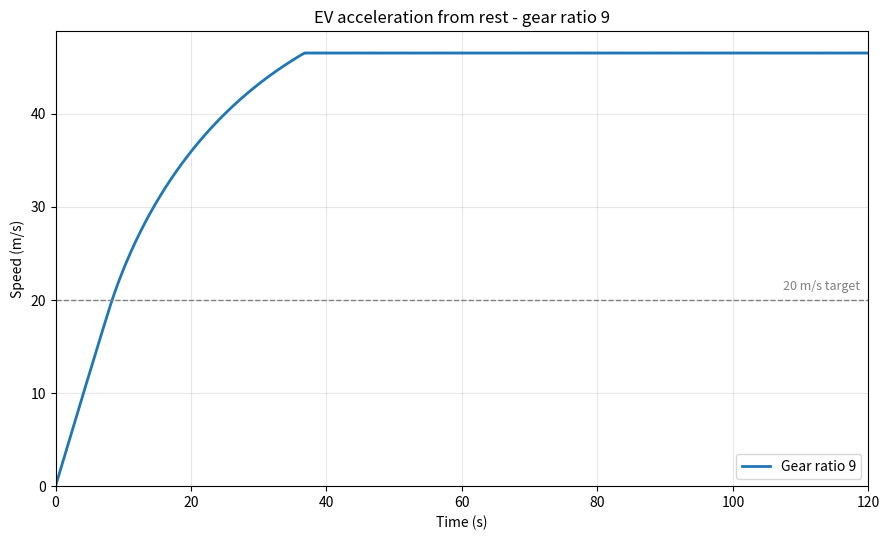
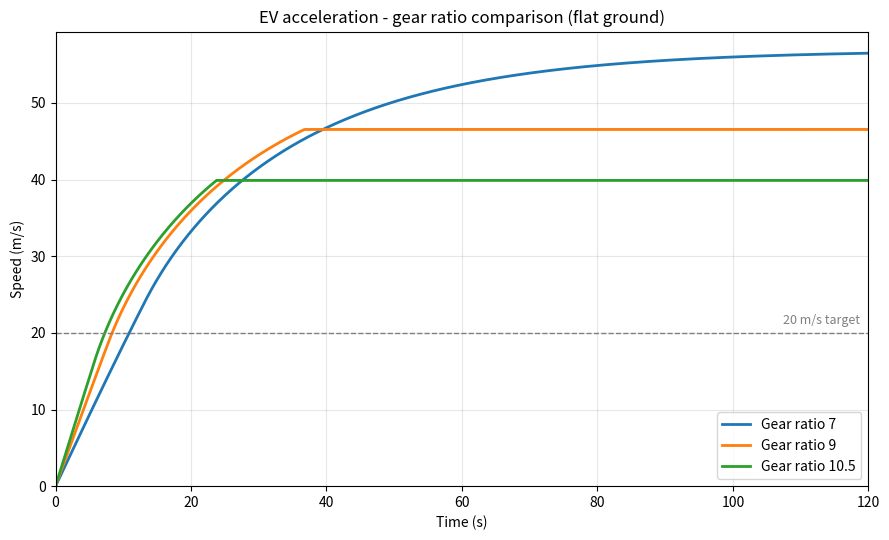
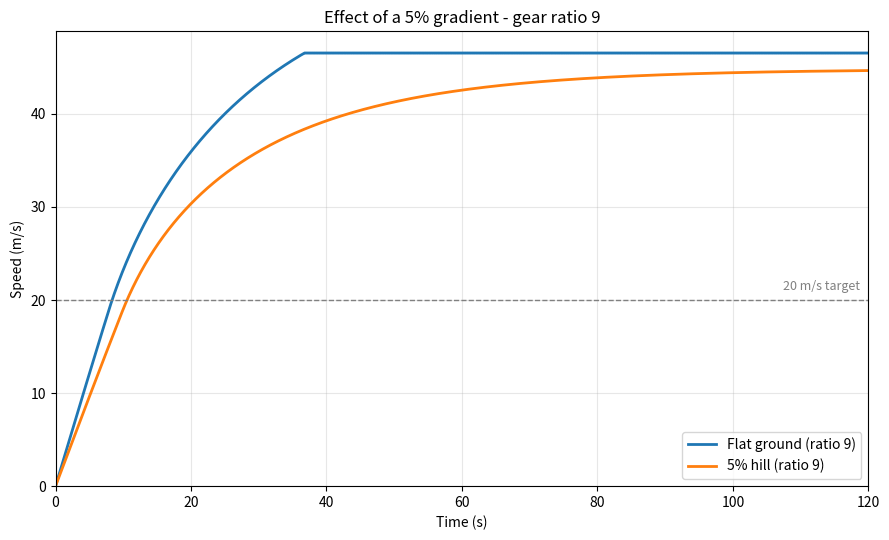

These charts were generated, in order, by the following Python code:
"""
EV powertrain simulation - Challenge 3.

Simulates an electric vehicle accelerating from rest at full throttle and
reports how its speed changes over time, following "Approach 2: Dynamic
Calculations" from the reference blog:
https://technoo7blogs.blogspot.com/2022/01/electric-vehicle-powertrain.html

Rather than solving for the answer algebraically, it steps through time in
0.01 s increments. At each step it works out the force the motor can make at
the current speed, subtracts the resistances, and uses the leftover force to
update the speed.

Usage:
    python ev_sim.py          # uses GEAR_RATIO below (9)
    python ev_sim.py 8.5      # try a different ratio without editing the file
"""

import math
import sys

import matplotlib
matplotlib.use("Agg")  # save PNGs directly, no interactive window
import matplotlib.pyplot as plt


# --- Vehicle parameters ---
MASS = 2000.0                    # kg
ROLLING_COEFF = 0.01             # rolling resistance coefficient
DRAG_COEFF = 0.30                # aerodynamic drag coefficient
FRONTAL_AREA = 2.5               # m^2
AIR_DENSITY = 1.2                # kg/m^3
GRAVITY = 10.0                   # m/s^2 (the brief says use 10, not 9.81)
TIRE_RADIUS = 0.4                # m
TIRE_DIAMETER = 2 * TIRE_RADIUS  # m - the speed formula needs diameter
DRIVETRAIN_EFFICIENCY = 0.90     # 90% of motor torque reaches the road

# --- Motor torque curve ---
PEAK_TORQUE = 250.0              # N*m, available below base speed
BASE_SPEED_RPM = 4000.0          # rpm, where constant power takes over
MAX_SPEED_RPM = 10000.0          # rpm, redline

# --- Simulation settings ---
GEAR_RATIO = 9.0                 # <<< the main input, change me
TIME_STEP = 0.01                 # s
END_TIME = 120.0                 # s
TARGET_SPEED = 20.0              # m/s, the speed we time the run to

COMPARISON_RATIOS = [7.0, 9.0, 10.5]
HILL_GRADE = 0.05                # bonus: a 5% slope (rise/run)


def motor_rpm_from_speed(speed, gear_ratio):
    """Vehicle speed (m/s) -> motor speed (rpm)."""
    # One tire revolution moves the car forward one circumference, which the
    # blog writes as V = pi*D*N/60. Rearranged for N, then geared up.
    wheel_rpm = (60.0 * speed) / (math.pi * TIRE_DIAMETER)
    return wheel_rpm * gear_ratio


def motor_torque(motor_rpm):
    """Available motor torque (N*m) at a given motor speed."""
    if motor_rpm <= BASE_SPEED_RPM:
        # Constant torque region - full shove off the line.
        return PEAK_TORQUE
    elif motor_rpm <= MAX_SPEED_RPM:
        # Constant power region - torque is traded away for revs so that
        # torque * speed stays fixed at about 104.7 kW.
        return PEAK_TORQUE * BASE_SPEED_RPM / motor_rpm
    else:
        # Past the redline the motor can't spin any faster.
        return 0.0


def tractive_force(speed, gear_ratio):
    """Forward force (N) the tires push against the road."""
    rpm = motor_rpm_from_speed(speed, gear_ratio)
    wheel_torque = motor_torque(rpm) * gear_ratio * DRIVETRAIN_EFFICIENCY
    return wheel_torque / TIRE_RADIUS
    # Note the gear ratio is used twice: here it multiplies torque, and in
    # motor_rpm_from_speed it multiplies rpm. That double use is the whole
    # gear ratio tradeoff - more force, but the redline arrives sooner.


def resistance_force(speed, grade=0.0):
    """Total force (N) resisting motion at a given speed.

    `grade` is a slope as rise/run, so 0.05 is a 5% hill.
    """
    f_rolling = ROLLING_COEFF * MASS * GRAVITY
    f_drag = 0.5 * AIR_DENSITY * DRAG_COEFF * FRONTAL_AREA * speed ** 2
    f_gradient = MASS * GRAVITY * math.sin(math.atan(grade))
    return f_rolling + f_drag + f_gradient


def simulate(gear_ratio, grade=0.0):
    """Run the acceleration simulation, returning (times, speeds) lists."""
    times = [0.0]
    speeds = [0.0]  # the car starts at rest

    speed = 0.0
    for step in range(int(round(END_TIME / TIME_STEP))):
        net_force = tractive_force(speed, gear_ratio) - resistance_force(speed, grade)
        acceleration = net_force / MASS
        speed = speed + acceleration * TIME_STEP

        # A stopped car shouldn't get dragged backwards by its own rolling
        # resistance. Never triggers at these gear ratios, but keeps the model
        # sensible for a very small ratio or a steep hill.
        if speed < 0.0:
            speed = 0.0

        times.append((step + 1) * TIME_STEP)
        speeds.append(speed)

    return times, speeds


def time_to_reach(times, speeds, target):
    """First time (s) the car reaches `target` speed, or None if it never does."""
    for time, speed in zip(times, speeds):
        if speed >= target:
            return time
    return None


def speed_at_time(times, speeds, when):
    """Speed (m/s) at a given time - used for the 1 second checkpoint."""
    return speeds[int(round(when / TIME_STEP))]


def label(gear_ratio):
    """Tidy a ratio for filenames and captions: 9.0 -> '9', 10.5 -> '10.5'."""
    return f"{gear_ratio:g}"


def gear_ratio_from_command_line():
    """Gear ratio typed on the command line, falling back to GEAR_RATIO."""
    # sys.argv holds the words typed in the terminal, with the script name at
    # position 0, so a gear ratio would be at position 1.
    if len(sys.argv) < 2:
        return GEAR_RATIO

    try:
        ratio = float(sys.argv[1])
    except ValueError:
        print(f"'{sys.argv[1]}' is not a number - using {label(GEAR_RATIO)} instead.\n")
        return GEAR_RATIO

    if ratio <= 0:
        print(f"A gear ratio must be positive - using {label(GEAR_RATIO)} instead.\n")
        return GEAR_RATIO

    return ratio


# The two functions below work out the top speed with algebra instead of
# simulation, so the simulated result can be checked against something it
# didn't produce itself.

def rpm_limited_top_speed(gear_ratio):
    """Top speed (m/s) if the motor simply runs out of revs at the redline."""
    wheel_rpm = MAX_SPEED_RPM / gear_ratio
    return wheel_rpm * math.pi * TIRE_DIAMETER / 60.0


def drag_limited_top_speed(grade=0.0):
    """Top speed (m/s) where the available power is entirely absorbed by drag.

    Doesn't depend on gear ratio, since the motor delivers the same power in
    the constant power region whatever the ratio.
    """
    motor_power = PEAK_TORQUE * BASE_SPEED_RPM * 2 * math.pi / 60.0
    wheel_power = motor_power * DRIVETRAIN_EFFICIENCY

    # "power = force * speed" is a cubic in speed, so solve it by bisection:
    # repeatedly halve the range, keeping whichever half contains the answer.
    low, high = 0.0, 200.0
    for _ in range(200):
        mid = (low + high) / 2.0
        if resistance_force(mid, grade) * mid < wheel_power:
            low = mid    # still achievable, look higher
        else:
            high = mid   # resistance already wins, look lower
    return (low + high) / 2.0


def plot_runs(runs, title, filename):
    """Draw speed-vs-time curves and save a PNG. `runs` is (label, times, speeds)."""
    plt.figure(figsize=(9, 5.5))

    for name, times, speeds in runs:
        plt.plot(times, speeds, linewidth=2, label=name)

    # Reference line so the time to 20 m/s can be read off the plot.
    plt.axhline(TARGET_SPEED, color="grey", linestyle="--", linewidth=1)
    plt.text(END_TIME * 0.99, TARGET_SPEED + 0.8, f"{TARGET_SPEED:g} m/s target",
             ha="right", va="bottom", color="grey", fontsize=9)

    plt.title(title)
    plt.xlabel("Time (s)")
    plt.ylabel("Speed (m/s)")
    plt.xlim(0, END_TIME)
    plt.ylim(bottom=0)
    plt.grid(True, alpha=0.3)
    plt.legend(loc="lower right")
    plt.tight_layout()
    plt.savefig(filename, dpi=150)
    plt.close()

    print(f"  saved plot: {filename}")


def main():
    # --- Checkpoint from the brief: ratio 9 should give about 2.4 m/s at 1 s.
    # Asserted rather than just printed, so a broken force chain fails loudly.
    check_times, check_speeds = simulate(9.0)
    checkpoint = speed_at_time(check_times, check_speeds, 1.0)

    print("=" * 62)
    print("CHECKPOINT (gear ratio 9, speed after 1 second)")
    print("=" * 62)
    print(f"  simulated : {checkpoint:.3f} m/s")
    print(f"  expected  : about 2.4 m/s")
    assert 2.3 <= checkpoint <= 2.5, f"Checkpoint failed: got {checkpoint:.3f} m/s"
    print("  PASS\n")

    # --- The selected ratio, and the two figures the challenge asks for.
    selected_ratio = gear_ratio_from_command_line()
    sel_times, sel_speeds = simulate(selected_ratio)
    sel_reached = time_to_reach(sel_times, sel_speeds, TARGET_SPEED)

    print("=" * 62)
    print(f"SELECTED GEAR RATIO: {label(selected_ratio)}")
    print("=" * 62)
    print(f"  time to {TARGET_SPEED:g} m/s : "
          f"{f'{sel_reached:.2f} s' if sel_reached is not None else 'never reached'}")
    print(f"  top speed      : {max(sel_speeds):.2f} m/s")
    print()

    # --- Tasks 1 and 2: the three ratios on flat ground.
    print("=" * 62)
    print("RESULTS - FLAT GROUND")
    print("=" * 62)
    print(f"{'Gear ratio':>11} | {'Time to 20 m/s':>15} | {'Top speed':>11} | {'Limited by':>12}")
    print("-" * 62)

    flat_runs = []
    for ratio in COMPARISON_RATIOS:
        times, speeds = simulate(ratio)
        flat_runs.append((f"Gear ratio {label(ratio)}", times, speeds))

        reached = time_to_reach(times, speeds, TARGET_SPEED)
        reached_text = f"{reached:.2f} s" if reached is not None else "never"

        # A ratio is capped either by the redline or by drag. Whichever
        # ceiling is lower is the one that actually binds.
        limiter = ("motor rpm" if rpm_limited_top_speed(ratio) < drag_limited_top_speed()
                   else "drag/power")

        print(f"{label(ratio):>11} | {reached_text:>15} | {max(speeds):>9.2f} m/s | {limiter:>12}")

    print("-" * 62)
    print("Cross-check of the top speeds (calculated, not simulated):")
    for ratio in COMPARISON_RATIOS:
        print(f"  ratio {label(ratio):>4}: rpm ceiling {rpm_limited_top_speed(ratio):6.2f} m/s"
              f" | drag ceiling {drag_limited_top_speed():6.2f} m/s")
    print()

    # --- Plots.
    print("=" * 62)
    print("PLOTS")
    print("=" * 62)

    plot_runs(
        [(f"Gear ratio {label(selected_ratio)}", sel_times, sel_speeds)],
        f"EV acceleration from rest - gear ratio {label(selected_ratio)}",
        f"speed_vs_time_gr{label(selected_ratio)}.png",
    )

    plot_runs(
        flat_runs,
        "EV acceleration - gear ratio comparison (flat ground)",
        "speed_vs_time_all_ratios.png",
    )

    # --- Bonus: the same launch up a 5% hill.
    print()
    print("=" * 62)
    print(f"BONUS - {HILL_GRADE * 100:g}% HILL")
    print("=" * 62)
    print(f"  extra resisting force: "
          f"{MASS * GRAVITY * math.sin(math.atan(HILL_GRADE)):.1f} N")
    print(f"{'Gear ratio':>11} | {'Time to 20 m/s':>15} | {'Top speed':>11}")
    print("-" * 44)

    for ratio in COMPARISON_RATIOS:
        times, speeds = simulate(ratio, grade=HILL_GRADE)
        reached = time_to_reach(times, speeds, TARGET_SPEED)
        reached_text = f"{reached:.2f} s" if reached is not None else "never"
        print(f"{label(ratio):>11} | {reached_text:>15} | {max(speeds):>9.2f} m/s")

    print("-" * 44)
    print()

    hill_times, hill_speeds = simulate(selected_ratio, grade=HILL_GRADE)
    plot_runs(
        [
            (f"Flat ground (ratio {label(selected_ratio)})", sel_times, sel_speeds),
            (f"{HILL_GRADE * 100:g}% hill (ratio {label(selected_ratio)})", hill_times, hill_speeds),
        ],
        f"Effect of a {HILL_GRADE * 100:g}% gradient - gear ratio {label(selected_ratio)}",
        f"speed_vs_time_hill_5pct_gr{label(selected_ratio)}.png",
    )


if __name__ == "__main__":
    main()
